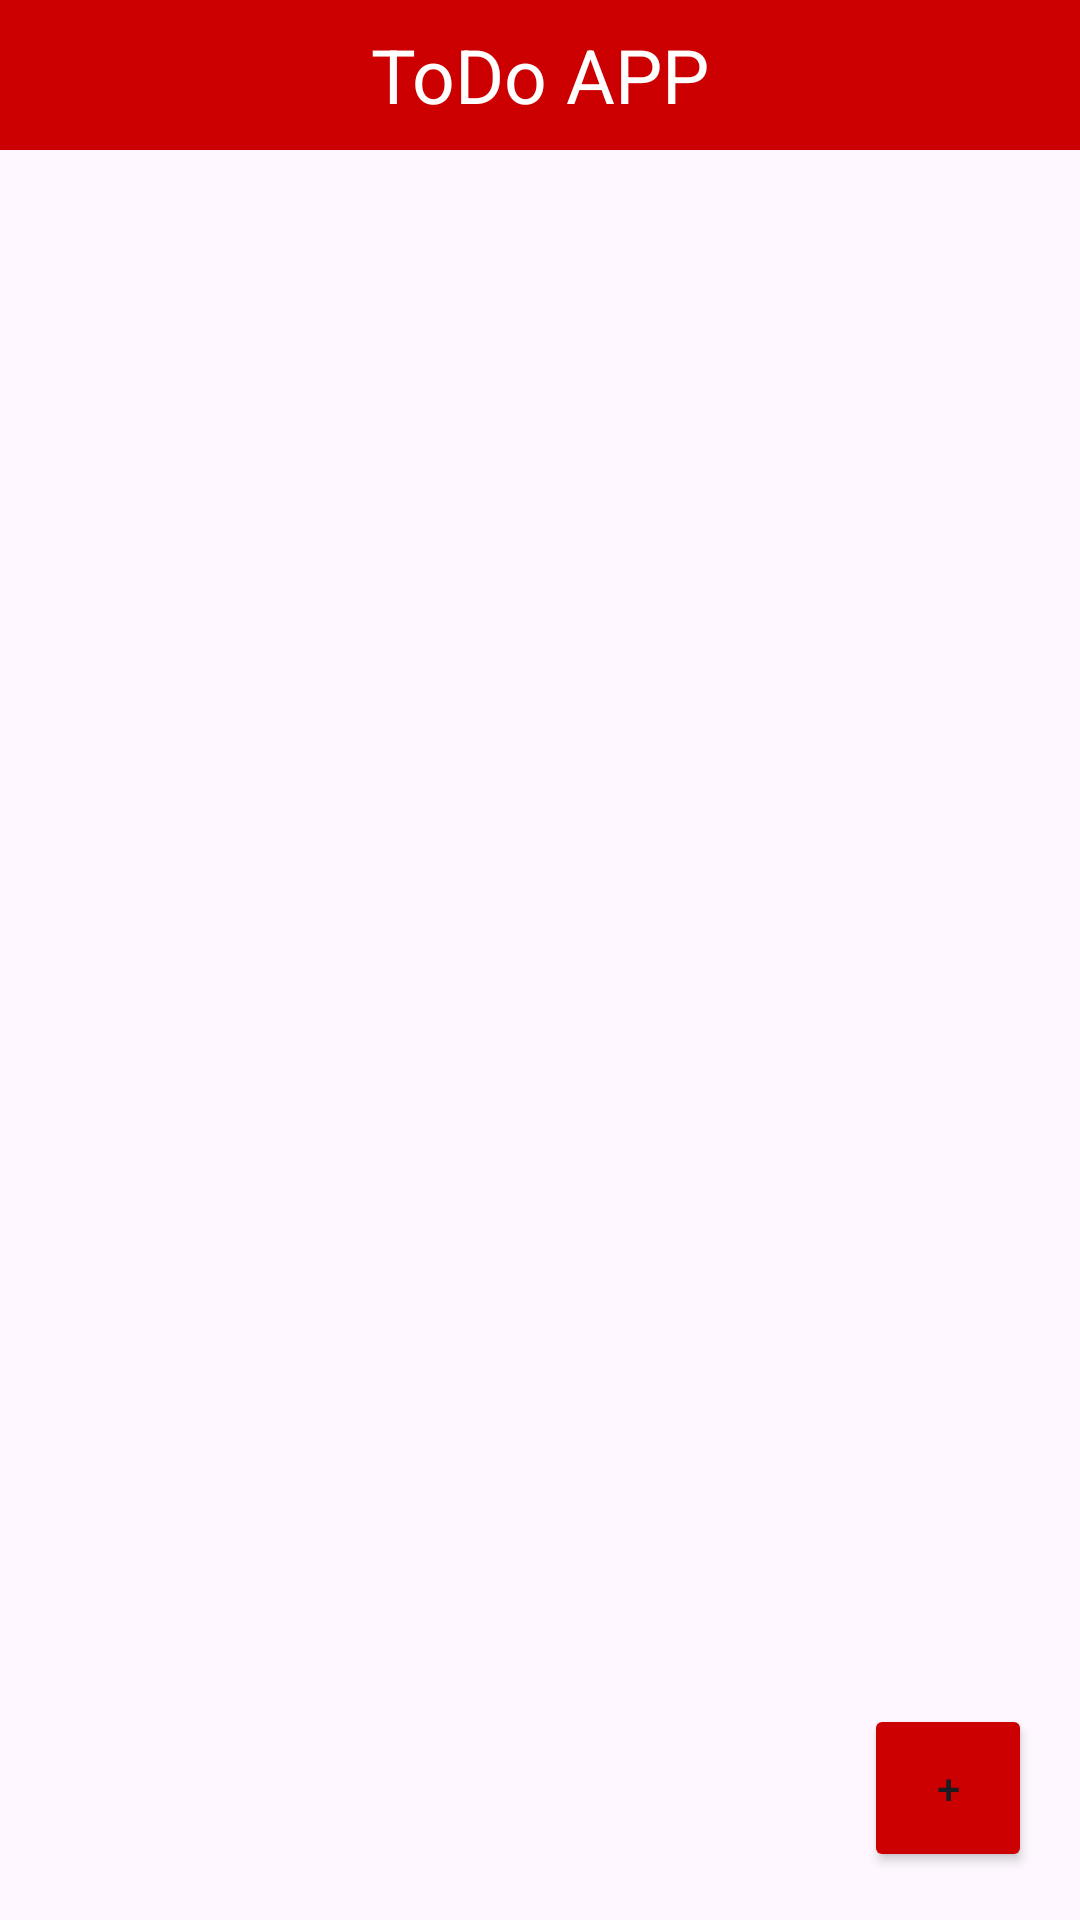

Write the Android layout XML for this screen, with the resource values it uses.
<!-- AndroidManifest.xml: application theme Theme.ProjectTPMobile -->
<!-- res/layout/activity_home.xml -->
<?xml version="1.0" encoding="utf-8"?>
<LinearLayout xmlns:android="http://schemas.android.com/apk/res/android"
    xmlns:app="http://schemas.android.com/apk/res-auto"
    xmlns:tools="http://schemas.android.com/tools"
    android:layout_width="match_parent"
    android:layout_height="match_parent"
    android:orientation="vertical">

    <TextView
        android:id="@+id/txt"
        android:layout_width="match_parent"
        android:layout_height="50dp"
        android:background="@android:color/holo_red_dark"
        android:gravity="center"
        android:text="ToDo APP"
        android:textColor="@android:color/white"
        android:textSize="25dp"
        tools:ignore="MissingConstraints" />

    
    <androidx.recyclerview.widget.RecyclerView
        android:id="@+id/tasksRecyclerView"
        android:layout_width="match_parent"
        android:layout_height="0dp"
        android:layout_weight="1"
        android:padding="16dp"
        android:clipToPadding="false"
        android:layout_marginTop="16dp"
        app:layoutManager="androidx.recyclerview.widget.LinearLayoutManager"
        tools:listitem="@layout/task_item_layout" />

    <Button
        android:id="@+id/addTaskButton"
        android:layout_width="56dp"
        android:layout_height="56dp"
        android:layout_gravity="bottom|end"
        android:layout_margin="16dp"
        android:text="+"
        android:backgroundTint="@android:color/holo_red_dark"
        android:elevation="4dp" />

</LinearLayout>
<!-- res/layout/task_item_layout.xml (included above) -->
<?xml version="1.0" encoding="utf-8"?>
<RelativeLayout xmlns:android="http://schemas.android.com/apk/res/android"
    android:layout_width="match_parent"
    android:layout_height="wrap_content"
    android:padding="16dp">

    <TextView
        android:id="@+id/taskTitle"
        android:layout_width="wrap_content"
        android:layout_height="wrap_content"
        android:textSize="18sp"
        android:textStyle="bold"
        android:text="Task Title"
        />

    <TextView
        android:id="@+id/taskDescription"
        android:layout_width="wrap_content"
        android:layout_height="wrap_content"
        android:layout_below="@id/taskTitle"
        android:layout_marginTop="4dp"
        android:text="Task Description" />

    <CheckBox
        android:id="@+id/taskStatus"
        android:layout_width="wrap_content"
        android:layout_height="wrap_content"
        android:layout_below="@id/taskDescription"
        android:layout_marginTop="8dp"
        android:text="Completed" />

</RelativeLayout>
<!-- resources referenced by this layout -->
<resources>
  <style name="Theme.ProjectTPMobile" parent="Base.Theme.ProjectTPMobile" />
  <style name="Base.Theme.ProjectTPMobile" parent="Theme.Material3.DayNight.NoActionBar">
          
          
      </style>
</resources>
